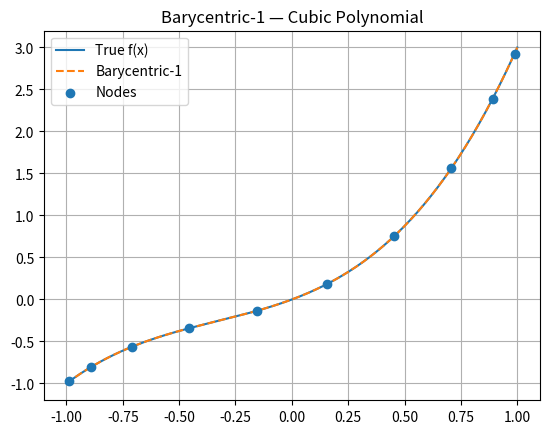
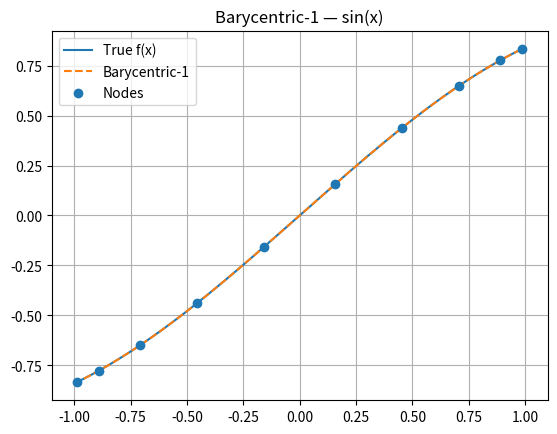
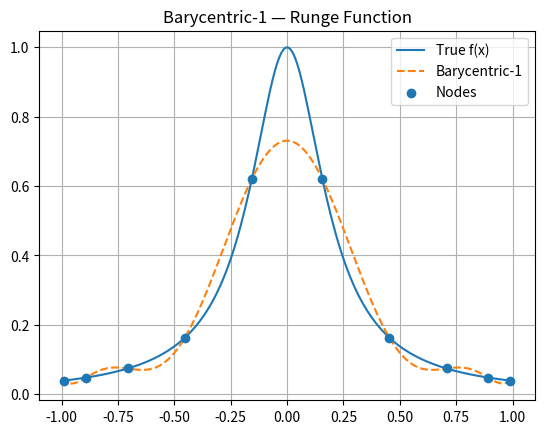
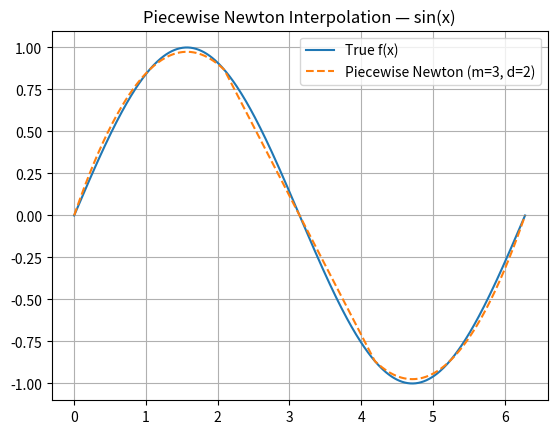
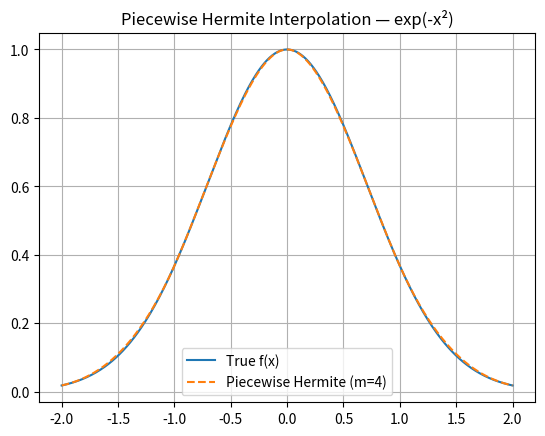
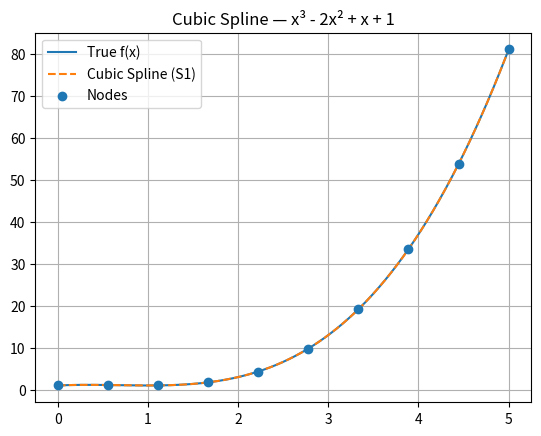
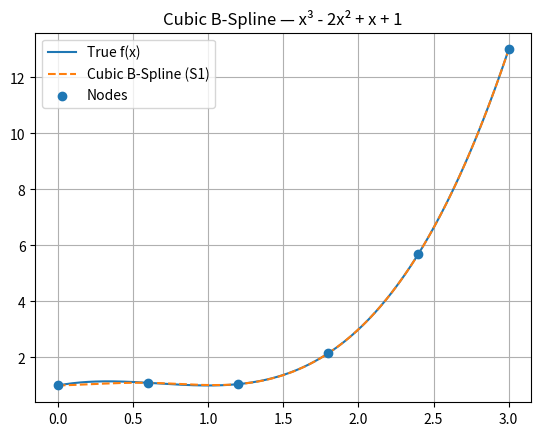
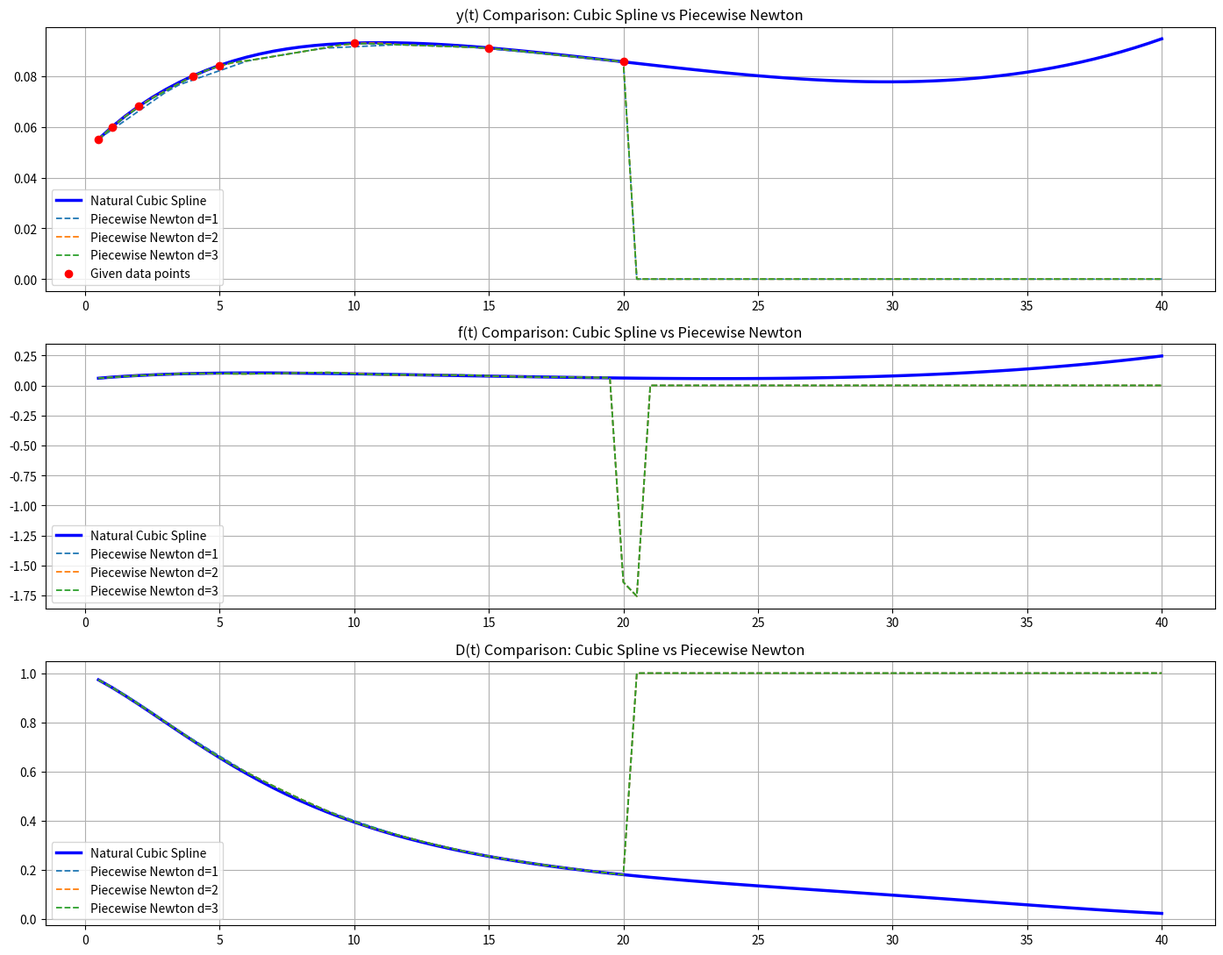

These figures' Python source, in order:
import numpy as np
import matplotlib.pyplot as plt

def Chebyshev_Points(n, interval=(-1, 1)):
    a, b = interval

    # Generate Chebyshev points in [-1,1]
    mesh = np.zeros(n)
    for i in range(n):
        val = ((2 * i + 1) * np.pi) / (2 * n)
        mesh[i] = np.cos(val)

    # Map to [a, b]
    mesh = 0.5 * (a + b) + 0.5 * (b - a) * mesh

    # Leja ordering
    ordered_mesh = np.zeros(n)

    # Start with point of largest magnitude
    index = np.argmax(np.abs(mesh))
    ordered_mesh[0] = mesh[index]

    # remove largest point
    remaining = list(mesh)
    remaining.pop(index)

    # Select next point in the sequence
    for i in range(1, n):
        best_index = 0
        best_val = -1

        #find the candidate that maximizes the product of distances
        for j, candidate in enumerate(remaining):
            prod = np.prod([abs(candidate - ordered_mesh[k]) for k in range(i)])
            if prod > best_val:
                best_val = prod
                best_index = j

        # move the best candidate to the ordered array 
        ordered_mesh[i] = remaining[best_index]
        remaining.pop(best_index)

    return ordered_mesh 

def Barycentric1_Coefficients(mesh):
    n = len(mesh)
    
    # storage for weights
    gamma = np.ones(n)

    # Compute the weights
    for i in range(n):
        # skip the term where i = j to avoid 0 mult
        for j in range(n): 
            if i != j: 
                # compute product
                gamma[i] *= (mesh[i] - mesh[j])

    # Take the reciporical     
    gamma = 1 / gamma
    
    return gamma

def Barycentric1_Interpolation(eval_pts, mesh, gamma, fx): 
    n = len(eval_pts)

    # storage for polynomial 
    px = np.zeros(n)

    # polynomial construction
    for i in range(n): 
        x_curr = eval_pts[i]
        diff = x_curr - mesh 

        # check for spots that could be 0
        if np.any(diff == 0):
            # find the first index where diff = 0 
            j = np.where(diff == 0)[0][0]
            px[i] = fx[j]
            continue 
            
        # compute product
        lx = np.prod(diff)
        # compute sum from formula
        total = np.sum((gamma * fx) / diff)
        px[i] = lx * total
        
    return px 

# partition global mesh into n subintervals
def Mesh_Partition(a, b, n): 
    return np.linspace(a, b, n+1)

# Define node distribution within subinterval 
def local_nodes(a_i, b_i, s, method): 
    if method == "uniform": 
        # standard spacing
        return np.linspace(a_i, b_i, s+1)

    # generate cheb. nodes    
    if method == "chebyshev": 
        local_mesh = np.zeros(s+1)
        for i in range(s+1):
            # cheb. node formula
            val = (np.pi * i) / s 
            local_mesh[i] = np.cos(val)
        
        # Map to [a, b]
        mesh = 0.5 * (a_i + b_i) + 0.5 * (b_i - a_i) * local_mesh
        
        # Leja ordering
        ordered_mesh = np.zeros(s+1)

        # Start with point of largest magnitude
        index = np.argmax(np.abs(mesh))
        ordered_mesh[0] = mesh[index]

        # remove largest point
        remaining = list(mesh)
        remaining.pop(index)

        for i in range(1, s+1):
            best_index = 0
            best_val = -1

            # select next point that maximizes prod of distances
            for j, candidate in enumerate(remaining):
                prod = np.prod([abs(candidate - ordered_mesh[k]) for k in range(i)])
                if prod > best_val:
                    best_val = prod
                    best_index = j

            # move best point to the ordered result
            ordered_mesh[i] = remaining[best_index]
            remaining.pop(best_index)

        return ordered_mesh
    
    
def divided_differences(x, y): 
    n = len(x)
    # initialize coefficients with function values
    coef = y.copy()

    # iterate through order of differences
    for i in range(1,n): 
        # iterate backwards to update 
        for j in range(n-1, i-1, -1): 
            # divided diff. formula
            coef[j] = (coef[j] - coef[j-1]) / (x[j] - x[j-i])

    return coef


def Newton_Polynomial(local_ordered_nodes, coef, x): 
    n = len(coef)
    # start nested eval. with highest order first
    px = coef[-1]

    #iterate backwards from second to last coeff.
    for i in range(n-2,-1,-1): 
        #update with running total
        px = px * (x - local_ordered_nodes[i]) + coef[i]
        
    return px 

def piecewise_interpolation(f, a, b, m, s, method, eval_pts): 
    
    # create boundaries for m subintervals
    partition = np.linspace(a, b, m+1)
    pieces = []

    # Precompute model for each subinterval 
    for i in range(m): 
        a_i, b_i = partition[i], partition[i+1]

        # generate local nodes and sample function
        x_nodes = local_nodes(a_i, b_i, s, method)
        y_nodes = f(x_nodes)

        # compute Newton div. diff. 
        coef = divided_differences(x_nodes, y_nodes)
        pieces.append((a_i, b_i, x_nodes, coef))

    # initalize eval. results
    result = np.zeros(len(eval_pts))

    # for all eval points, find the subinterval 
    for k, x in enumerate(eval_pts):
        for (a_i, b_i, x_nodes, coef) in pieces: 
            #check if x is within subinterval 
            if a_i <= x <= b_i: 
                # evaluate piece 
                result[k] = Newton_Polynomial(x_nodes, coef, x)
                # move to next point
                break 
    return result


def Hermite_Divided_Differences(x, f, df):
    #Initialize storage
    X = np.zeros(4) 
    DDT = np.zeros((4,4))
    
    # Set repeated roots X = [a_i, a_i, b_i, b_i]
    X[0] = X[1] = x[0]
    X[2] = X[3] = x[1]
    
    # Set First Column of table as function values
    # [f(a_i), f(a_i), f(b_i), f(b_i)]
    DDT[0,0] = f(x[0])
    DDT[1,0] = f(x[0])
    DDT[2,0] = f(x[1])
    DDT[3,0] = f(x[1])
    
    # First Div. Diff.
    DDT[1,1] = df(x[0])
    DDT[3,1] = df(x[1])
    
    # Normal Div. Diff. 
    DDT[2,1] = (DDT[2,0] - DDT[1,0]) / (X[2] - X[1])
    
    # Higher order Div. Diff. 
    for j in range(2, 4): 
        for i in range(j, 4): 
            DDT[i, j] = (DDT[i,j-1] - DDT[i-1,j-1]) / (X[i] - X[i-j])

    # return nodes and coefficients
    return X, DDT.diagonal()



def hermite_piecewise_interpolation(f, df, a, b, m, eval_pts): 
    # Create the boundaries for the m subintervals
    partition = np.linspace(a, b, m+1)
    pieces = []

    # precomputing 
    for i in range(m): 
        # define local interval
        a_i, b_i = partition[i], partition[i+1]

        # compute hermite coeff. and store it all 
        X, coef = Hermite_Divided_Differences([a_i, b_i], f, df)
        pieces.append((a_i, b_i, X, coef))

    # initalize eval. results
    result = np.zeros(len(eval_pts))

    # find subinterval for eval points 
    for k, x in enumerate(eval_pts):
        for (a_i, b_i, x_nodes, coef) in pieces:
            if a_i <= x <= b_i:
                # eval. using horners rule
                result[k] = Newton_Polynomial(x_nodes, coef, x)
                break
    return result


def cubic_spline_param(x, y, bc_type, bc_vals): 
    n = len(x) - 1
    h = np.diff(x) # x_i+1 - x_i 

    # compute div. diff
    delta = np.diff(y) / h
    size = n + 1
    
    # Create System of Equations
    A = np.zeros((size, size))
    b = np.zeros(size)

    # fill internal rows (1 through n-1)
    # enforce that second derivative is continuous
    for i in range(1,n): 
        A[i, i-1] = h[i]
        A[i, i] = 2 * (h[i-1] + h[i])
        A[i, i+1] = h[i-1]
        b[i] = 3 * (h[i] * delta[i-1] + h[i-1] * delta[i])

    bc_1, bc_2 = bc_vals[0], bc_vals[1]

    # if s1 then specify exact derivative at the endpoints
    if bc_type == 's1': 
        A[0, 0] = 1
        A[n, n] = 1
        b[0] = bc_1
        b[n] = bc_2 

    # specify the second derivative at the endpoints
    elif bc_type == 's2': 
        A[0, 0] = 2 
        A[0, 1] = 1
        A[n, n] = 2 
        A[n, n-1] = 1 
        b[0] = 3 * delta[0] - (h[0] / 2) * bc_1
        b[n] = 3 * delta[n-1] + (h[n-1] / 2) * bc_2

    # solve the liner system
    d = np.linalg.solve(A, b)
    return d


def cubic_spline_eval(t, x, y, d):
    # t - eval points
    t = np.asarray(t)
    s_t = np.zeros(len(t))
    h = np.diff(x)

    # begin interval search
    for k, t_k in enumerate(t):
        i = len(x) - 2
        for j in range(len(x) - 1): 
            if x[j] <= t_k <= x[j+1]:
                i = j
                break 

        # local coordinate mapping
        h_i = h[i]
        mu = (t_k - x[i]) / h_i

        # Hermite basis functions
        phi_00 = 2 * mu**3 - 3 * mu**2 + 1
        phi_10 = mu**3 - 2 * mu**2 + mu
        phi_01 = -2 * mu**3 + 3 * mu**2 
        phi_11 = mu**3 - mu**2 

        # Spline construction
        s_t[k] = (phi_00*y[i]) + (phi_10*h_i*d[i]) + (phi_01*y[i+1]) + (phi_11*h_i*d[i+1])
    return s_t


def cubic_spline_deriv(t, x, y, d):
    
    t = np.asarray(t)
    s_prime = np.zeros(len(t))
    h = np.diff(x)

    # begin interval search
    for k, t_k in enumerate(t):
        i = len(x) - 2
        for j in range(len(x) - 1):
            if x[j] <= t_k <= x[j+1]:
                i = j
                break

        # local coordinate mapping
        h_i = h[i]
        mu = (t_k - x[i]) / h_i

        # Derivatives of the cubic Hermite basis functions
        phi_00_prime = 6*mu**2 - 6*mu
        phi_10_prime = 3*mu**2 - 4*mu + 1
        phi_01_prime = -6*mu**2 + 6*mu
        phi_11_prime = 3*mu**2 - 2*mu

        # spline construction
        s_prime[k] = (phi_00_prime * y[i] +
                      phi_10_prime * h_i * d[i] +
                      phi_01_prime * y[i+1] +
                      phi_11_prime * h_i * d[i+1]) / h_i   

    return s_prime


def bspline_basis(t, xi, h):
    # define support of the basis function
    xim2 = xi - 2*h
    xim1 = xi - h
    # xi is center
    xip1 = xi + h
    xip2 = xi + 2*h

    # piece1: left tail 
    if xim2 <= t <= xim1:
        return (t - xim2)**3 / h**3

    # piece2: left center
    elif xim1 < t <= xi:
        u = t - xim1
        return (h**3 + 3*h**2*u + 3*h*u**2 - 3*u**3) / h**3

    #piece3: right center 
    elif xi < t <= xip1:
        u = xip1 - t
        return (h**3 + 3*h**2*u + 3*h*u**2 - 3*u**3) / h**3

    #piece 4: right tail
    elif xip1 < t <= xip2:
        return (xip2 - t)**3 / h**3

    # outside support 
    else:
        return 0.0
    
def bspline_basis_deriv(t, xi, h):
    # Define the same support intervals as the original basis function
    xim2 = xi - 2*h
    xim1 = xi - h
    xip1 = xi + h
    xip2 = xi + 2*h

    # piece1 derivative 
    if xim2 <= t <= xim1:
        return 3*(t - xim2)**2 / h**3

    # piece2 derivative 
    elif xim1 < t <= xi:
        u = t - xim1
        return (3*h**2 + 6*h*u - 9*u**2) / h**3
        
    # piece3 derivative 
    elif xi < t <= xip1:
        u = xip1 - t
        return -(3*h**2 + 6*h*u - 9*u**2) / h**3
        
    # piece4 derivative 
    elif xip1 < t <= xip2:
        return -3*(xip2 - t)**2 / h**3

    else:
        return 0.0
    
    
def cubic_bspline_param(x, y, bc_type, bc_vals):
    n = len(x) - 1
    h = x[1] - x[0]  # uniform spacing

    xi_centers = np.concatenate([[x[0] - h], x, [x[-1] + h]])

    size = n + 3  # number of basis functions = number of unknowns
    A = np.zeros((size, size))
    r = np.zeros(size)

    # Interpolation constraints 
    # fill rows such that S(x_i) = y_i
    for j in range(n + 1):
        row = j + 1  # leave room for boundary condition
        col = j      
        A[row, col]     = 1.0  
        A[row, col + 1] = 4.0  
        A[row, col + 2] = 1.0  
        r[row] = y[j]

    bc_left, bc_right = bc_vals

    # Boundary condition handling 
    # enforce specified derivatives at x_0 and x_n
    if bc_type == 's1':
        # at x_0
        A[0, 1] =  0.0
        A[0, 2] =  3.0/h
        r[0] = bc_left

        # at x_n
        A[n+2, n]   = -3.0/h
        A[n+2, n+1] =  0.0
        A[n+2, n+2] =  3.0/h
        r[n+2] = bc_right

    # Enforce specified second derivatives at x_0 and x_n
    elif bc_type == 's2':
        # at x_0
        A[0, 0] =  6.0/h**2
        A[0, 1] = -12.0/h**2
        A[0, 2] =  6.0/h**2
        r[0] = bc_left

        # At xn:
        A[n+2, n]   =  6.0/h**2
        A[n+2, n+1] = -12.0/h**2
        A[n+2, n+2] =  6.0/h**2
        r[n+2] = bc_right

    alpha = np.linalg.solve(A, r)
    return xi_centers, alpha



def cubic_bspline_eval(t_arr, x, xi_centers, alpha):
    t_arr = np.asarray(t_arr)
    h = x[1] - x[0]
    n = len(x) - 1
    s_t = np.zeros(len(t_arr))

    # interval search 
    for k, tk in enumerate(t_arr):
        i = len(x) - 2
        for j in range(len(x) - 1):
            if x[j] <= tk <= x[j+1]:
                i = j
                break

        # local summation
        val = 0.0
        for idx in range(i, i + 4):
            # running sum 
            val += alpha[idx] * bspline_basis(tk, xi_centers[idx], h)
        s_t[k] = val

    return s_t


def Error_Statistics(true_vals, approx_vals):
    # Ensure inputs are numpy arrays 
    true_vals = np.asarray(true_vals)
    approx_vals = np.asarray(approx_vals)
    
    # Absolute Error
    abs_error = np.abs(true_vals - approx_vals)
    
    # Infinity Norm (Max Error)
    inf_norm = np.max(abs_error)
    
    # Mean Squared Error (MSE)
    mse = np.mean(abs_error**2)
    
    # Relative Error 
    # use a small epsilon for values where true_vals = 0
    relative_error = np.where(true_vals != 0, 
                              abs_error / np.abs(true_vals), 
                              abs_error)
    max_rel_error = np.max(relative_error)
    
    stats = {
        "Infinity Norm": inf_norm,
        "MSE": mse,
        "Max Relative Error": max_rel_error,
        "Mean Absolute Error": np.mean(abs_error)
    }
    
    return stats


# --- Test Functions ---
functions = {
    "Cubic Polynomial": (lambda x: x**3 + x**2 + x, None),
    "sin(x)":           (lambda x: np.sin(x),         None),
    "Runge Function":   (lambda x: 1/(1 + 25*x**2),   None),
}

hermite_func = (lambda x: np.exp(-x**2), lambda x: -2*x*np.exp(-x**2))
spline_func  = (lambda x: x**3 - 2*x**2 + x + 1, lambda x: 3*x**2 - 4*x + 1)

# define evaluation grids 
eval_pts_global   = np.linspace(-1, 1, 200)
eval_pts_piecewise = np.linspace(0, 2*np.pi, 500)
eval_pts_hermite  = np.linspace(-2, 2, 500)
eval_pts_spline   = np.linspace(0, 5, 300)
eval_pts_bspline  = np.linspace(0, 3, 300)

# Barycentric-1 Interpolation
print("=" * 55)
print("Barycentric-1 Interpolation")
print("=" * 55)

for name, (f, _) in functions.items():
    mesh  = Chebyshev_Points(10)
    fx    = f(mesh)
    gamma = Barycentric1_Coefficients(mesh)
    px    = Barycentric1_Interpolation(eval_pts_global, mesh, gamma, fx)
    true  = f(eval_pts_global)
    stats = Error_Statistics(true, px)

    print(f"\n  Function: {name}")
    for k, v in stats.items():
        print(f"    {k}: {v:.6e}")

    # visualizations
    plt.figure()
    plt.plot(eval_pts_global, true, label="True f(x)")
    plt.plot(eval_pts_global, px, '--', label="Barycentric-1")
    plt.scatter(mesh, fx, zorder=5, label="Nodes")
    plt.title(f"Barycentric-1 — {name}")
    plt.legend()
    plt.grid(True)
    plt.show()

#  Piecewise Newton Interpolation
print("\n" + "=" * 55)
print("Piecewise Newton Interpolation")
print("=" * 55)

f_pw  = lambda x: np.sin(x)
m, d  = 3, 2
pw    = piecewise_interpolation(f_pw, 0, 2*np.pi, m, d, method="uniform", eval_pts=eval_pts_piecewise)
true  = f_pw(eval_pts_piecewise)
stats = Error_Statistics(true, pw)

print(f"\n  Function: sin(x),  m={m}, d={d}")
for k, v in stats.items():
    print(f"    {k}: {v:.6e}")
# visualizations
plt.figure()
plt.plot(eval_pts_piecewise, true, label="True f(x)")
plt.plot(eval_pts_piecewise, pw, '--', label=f"Piecewise Newton (m={m}, d={d})")
plt.title("Piecewise Newton Interpolation — sin(x)")
plt.legend()
plt.grid(True)
plt.show()

# Piecewise Hermite Interpolation
print("\n" + "=" * 55)
print("Piecewise Hermite Interpolation")
print("=" * 55)

f_h, df_h = hermite_func
m_h = 4
herm  = hermite_piecewise_interpolation(f_h, df_h, -2, 2, m_h, eval_pts=eval_pts_hermite)
true  = f_h(eval_pts_hermite)
stats = Error_Statistics(true, herm)

print(f"\n  Function: exp(-x^2),  m={m_h}")
for k, v in stats.items():
    print(f"    {k}: {v:.6e}")

# visualizations
plt.figure()
plt.plot(eval_pts_hermite, true, label="True f(x)")
plt.plot(eval_pts_hermite, herm, '--', label=f"Piecewise Hermite (m={m_h})")
plt.title("Piecewise Hermite Interpolation — exp(-x²)")
plt.legend()
plt.grid(True)
plt.show()

# Cubic Spline Interpolation
print("\n" + "=" * 55)
print("Cubic Spline Interpolation")
print("=" * 55)

f_s, df_s = spline_func
x_mesh = np.linspace(0, 5, 10)
y_mesh = f_s(x_mesh)
params = cubic_spline_param(x_mesh, y_mesh, bc_type='s1', bc_vals=(df_s(x_mesh[0]), df_s(x_mesh[-1])))
cs     = cubic_spline_eval(eval_pts_spline, x_mesh, y_mesh, params)
true   = f_s(eval_pts_spline)
stats  = Error_Statistics(true, cs)

print(f"\n  Function: x³ - 2x² + x + 1  (BC: S1)")
for k, v in stats.items():
    print(f"    {k}: {v:.6e}")

# visualizations
plt.figure()
plt.plot(eval_pts_spline, true, label="True f(x)")
plt.plot(eval_pts_spline, cs, '--', label="Cubic Spline (S1)")
plt.scatter(x_mesh, y_mesh, zorder=5, label="Nodes")
plt.title("Cubic Spline — x³ - 2x² + x + 1")
plt.legend()
plt.grid(True)
plt.show()

# Cubic B-Spline Interpolation
print("\n" + "=" * 55)
print("Cubic B-Spline Interpolation")
print("=" * 55)

x_mesh_b = np.linspace(0, 3, 6)
y_mesh_b  = f_s(x_mesh_b)
xi_centers, alpha = cubic_bspline_param(x_mesh_b, y_mesh_b, bc_type='s1',
                                         bc_vals=(df_s(x_mesh_b[0]), df_s(x_mesh_b[-1])))
bs    = cubic_bspline_eval(eval_pts_bspline, x_mesh_b, xi_centers, alpha)
true  = f_s(eval_pts_bspline)
stats = Error_Statistics(true, bs)

# visualizations
print(f"\n  Function: x³ - 2x² + x + 1  (BC: S1)")
for k, v in stats.items():
    print(f"    {k}: {v:.6e}")

plt.figure()
plt.plot(eval_pts_bspline, true, label="True f(x)")
plt.plot(eval_pts_bspline, bs, '--', label="Cubic B-Spline (S1)")
plt.scatter(x_mesh_b, y_mesh_b, zorder=5, label="Nodes")
plt.title("Cubic B-Spline — x³ - 2x² + x + 1")
plt.legend()
plt.grid(True)
plt.show()

# Discrete Data Testing & Validation
print("="*75)
print("TASK 2: Discrete Data Testing with Nonuniform Mesh")
print("="*75)

# Given discrete data for y(t)
t_data = np.array([0.5, 1.0, 2.0, 4.0, 5.0, 10.0, 15.0, 20.0])
y_data = np.array([0.0552, 0.06, 0.0682, 0.0801, 0.0843, 0.0931, 0.0912, 0.0857])

print("Given data points:")
for ti, yi in zip(t_data, y_data):
    print(f" t = {ti:5.1f} y = {yi:.5f}")

# Evaluation points
t_eval = np.arange(0.5, 40.01, 0.5)

# Natural Cubic Spline 
bc_type = 's2'
bc_vals = (0.0, 0.0) # Natural boundary conditions: s''(0) = s''(end) = 0

d_params = cubic_spline_param(t_data, y_data, bc_type=bc_type, bc_vals=bc_vals)

y_est = cubic_spline_eval(t_eval, t_data, y_data, d_params)
dy_est = cubic_spline_deriv(t_eval, t_data, y_data, d_params)   # ← Your proper analytic derivative
f_est = y_est + t_eval * dy_est
D_est = np.exp(-t_eval * y_est)

print("\nNatural Cubic Spline completed.")

# Piecewise Newton Interpolation (g_d) Comparison
degrees = [1, 2, 3]
pw_results = {}

for d in degrees:
    # Use your existing piecewise_interpolation function
    y_pw = piecewise_interpolation(lambda x: np.interp(x, t_data, y_data),
                                   t_data[0], t_data[-1],
                                   m=len(t_data)-1, s=d,
                                   method="uniform", eval_pts=t_eval)
    
    # Numerical derivative (necessary because piecewise Newton does not provide analytic derivative)
    dy_pw = np.gradient(y_pw, t_eval)
    f_pw = y_pw + t_eval * dy_pw
    D_pw = np.exp(-t_eval * y_pw)
    
    pw_results[d] = (y_pw, f_pw, D_pw)
    print(f"Piecewise Newton (degree d={d}) completed.")

# Plots - Spline vs Piecewise Newton
plt.figure(figsize=(14, 11))

# y(t)
plt.subplot(3, 1, 1)
plt.plot(t_eval, y_est, 'b-', linewidth=2.5, label='Natural Cubic Spline')
for d in degrees:
    plt.plot(t_eval, pw_results[d][0], '--', linewidth=1.3, label=f'Piecewise Newton d={d}')
plt.plot(t_data, y_data, 'ro', markersize=6, label='Given data points')
plt.title('y(t) Comparison: Cubic Spline vs Piecewise Newton')
plt.legend()
plt.grid(True)

# f(t)
plt.subplot(3, 1, 2)
plt.plot(t_eval, f_est, 'b-', linewidth=2.5, label='Natural Cubic Spline')
for d in degrees:
    plt.plot(t_eval, pw_results[d][1], '--', linewidth=1.3, label=f'Piecewise Newton d={d}')
plt.title('f(t) Comparison: Cubic Spline vs Piecewise Newton')
plt.legend()
plt.grid(True)

# D(t)
plt.subplot(3, 1, 3)
plt.plot(t_eval, D_est, 'b-', linewidth=2.5, label='Natural Cubic Spline')
for d in degrees:
    plt.plot(t_eval, pw_results[d][2], '--', linewidth=1.3, label=f'Piecewise Newton d={d}')
plt.title('D(t) Comparison: Cubic Spline vs Piecewise Newton')
plt.legend()
plt.grid(True)

plt.tight_layout()
plt.show()
